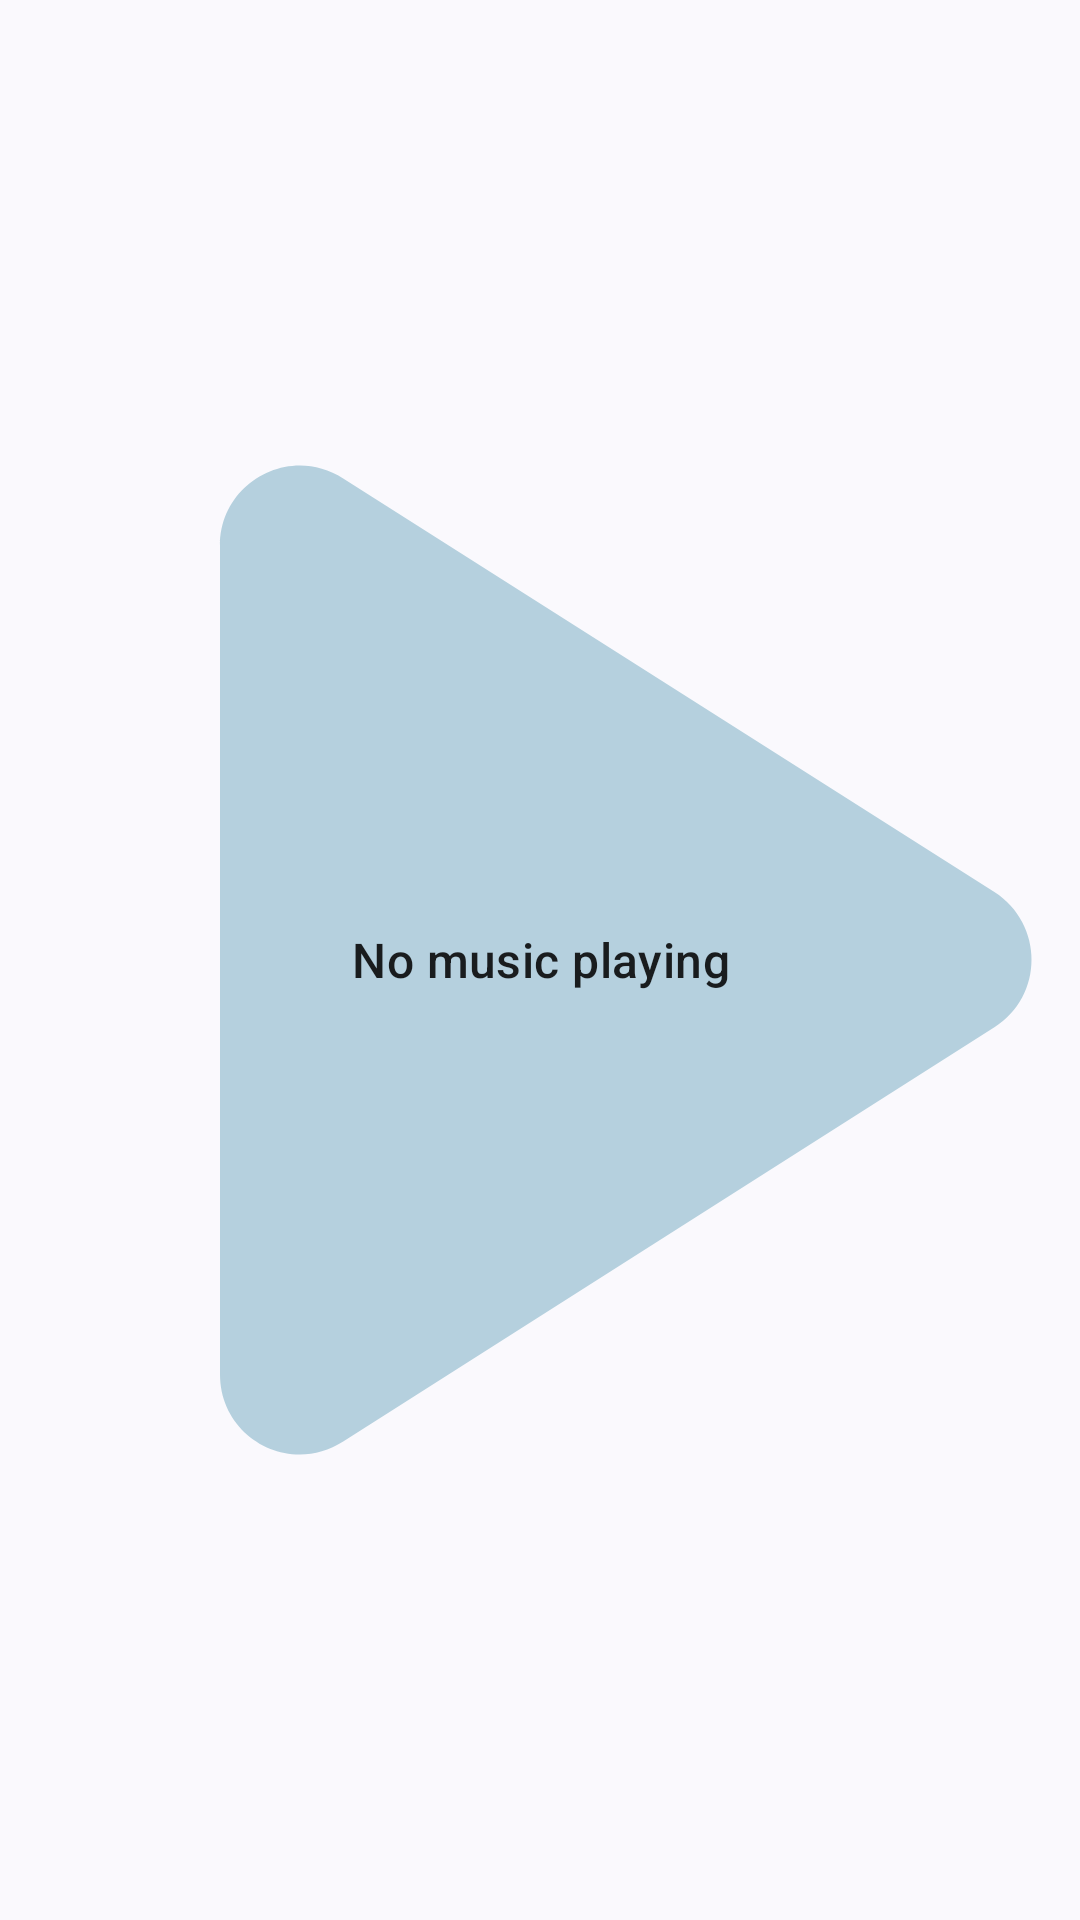

Reconstruct the res/layout file that produces this screen, plus the resources it refers to.
<!-- AndroidManifest.xml: application theme Theme.App.App -->
<!-- res/layout/widget_default.xml -->
<?xml version="1.0" encoding="utf-8"?>
<FrameLayout xmlns:android="http://schemas.android.com/apk/res/android"
    xmlns:tools="http://schemas.android.com/tools"
    android:id="@android:id/background"
    android:layout_width="match_parent"
    android:layout_height="match_parent"
    android:background="?attr/colorSurface"
    android:theme="@style/Theme.App.Widget"
    tools:ignore="Overdraw">

    <android.widget.ImageView
        android:layout_width="match_parent"
        android:layout_height="match_parent"
        android:alpha="0.275"
        android:contentDescription="@string/desc_no_cover"
        android:scaleType="centerCrop"
        android:src="@drawable/ic_music_player_24"
        android:tint="?attr/colorPrimary" />

    <android.widget.TextView
        style="@style/Widget.App.TextView.Primary.AppWidget"
        android:layout_width="match_parent"
        android:layout_height="wrap_content"
        android:layout_gravity="center"
        android:ellipsize="none"
        android:gravity="center"
        android:padding="@dimen/spacing_medium"
        android:singleLine="false"
        android:text="@string/def_playback"
        android:textAlignment="center" />

</FrameLayout>
<!-- resources referenced by this layout -->
<resources>
  <dimen name="spacing_medium">16dp</dimen>
  <string name="def_playback">No music playing</string>
  <string name="desc_no_cover">Album cover</string>
  <style name="Theme.App.Widget" parent="@style/Theme.App.Pink" />
  <style name="Widget.App.TextView.Primary.AppWidget" parent="Widget.App.TextView.AppWidget">
          <item name="android:textAppearance">@style/TextAppearance.Material3.TitleMedium</item>
      </style>
  <style name="Theme.App.App" parent="@style/Theme.App.Pink" />
  <style name="Widget.App.TextView.AppWidget" parent="Widget.App.TextView.Base">
          <item name="android:singleLine">true</item>
          <item name="android:ellipsize">end</item>
      </style>
  <style name="Widget.App.TextView.Base" parent="Widget.AppCompat.TextView">
          <item name="android:textAlignment">viewStart</item>
      </style>
  <style name="Theme.App.V29" parent="Theme.App.V27" />
  <style name="Theme.App.Dialog" parent="ThemeOverlay.Material3.MaterialAlertDialog">
          <item name="android:checkedTextViewStyle">@style/Widget.App.Dialog.CheckedTextView</item>
      </style>
  <style name="Widget.App.LinearProgressIndicator" parent="Widget.Material3.LinearProgressIndicator">
          <item name="trackColor">@color/sel_track</item>
          <item name="trackCornerRadius">@dimen/size_corners_medium</item>
      </style>
  <style name="TextAppearance_App.TitleSmall" parent="TextAppearance.Material3.TitleSmall">
          <item name="fontFamily">@font/inter_regular</item>
          <item name="android:fontFamily">@font/inter_regular</item>
          <item name="android:textStyle">normal</item>
          <item name="android:letterSpacing">0.01</item>
      </style>
  <style name="Preference.Auxio" parent="Preference.Material">
          <item name="allowDividerBelow">false</item>
          <item name="iconSpaceReserved">false</item>
      </style>
  <style name="Preference.Auxio.PreferenceCategory" parent="Preference.Category.Material">
          <item name="layout">@layout/item_header</item>
          <item name="allowDividerBelow">false</item>
          <item name="iconSpaceReserved">false</item>
      </style>
  <style name="Preference.Auxio.DialogPreference" parent="Preference.DialogPreference.Material">
          <item name="allowDividerBelow">false</item>
          <item name="iconSpaceReserved">false</item>
      </style>
  <style name="Preference.Auxio.SwitchPreferenceCompat" parent="Preference.SwitchPreferenceCompat.Material">
          <item name="widgetLayout">@layout/view_preference_switch</item>
          <item name="allowDividerBelow">false</item>
          <item name="iconSpaceReserved">false</item>
      </style>
  <style name="Widget.App.Toolbar.Navigation" parent="Widget.AppCompat.Toolbar.Button.Navigation">
          <item name="android:minWidth">@dimen/size_btn</item>
      </style>
  <style name="Widget.App.Button.Overflow" parent="Widget.AppCompat.ActionButton.Overflow">
          <item name="android:minWidth">@dimen/size_btn</item>
          <item name="android:minHeight">@dimen/size_btn</item>
          <item name="android:paddingStart">0dp</item>
          <item name="android:paddingEnd">0dp</item>
      </style>
  <style name="Theme.App.V27" parent="Theme.App.V23">
          <item name="android:statusBarColor">@color/chrome_translucent</item>
          <item name="android:navigationBarColor">@color/chrome_translucent</item>
      </style>
  <dimen name="size_btn">48dp</dimen>
  <dimen name="spacing_tiny">4dp</dimen>
  <style name="Widget.App.Dialog.CheckedTextView" parent="Widget.Material3.CheckedTextView">
          <item name="android:textColor">?android:attr/textColorPrimary</item>
      </style>
  <dimen name="slider_thumb_radius">6dp</dimen>
  <dimen name="size_corners_medium">24dp</dimen>
  <style name="Theme.App.V23" parent="Theme.App" />
  <style name="Theme.App" parent="Theme.Material3.DynamicColors.DayNight" />
</resources>
